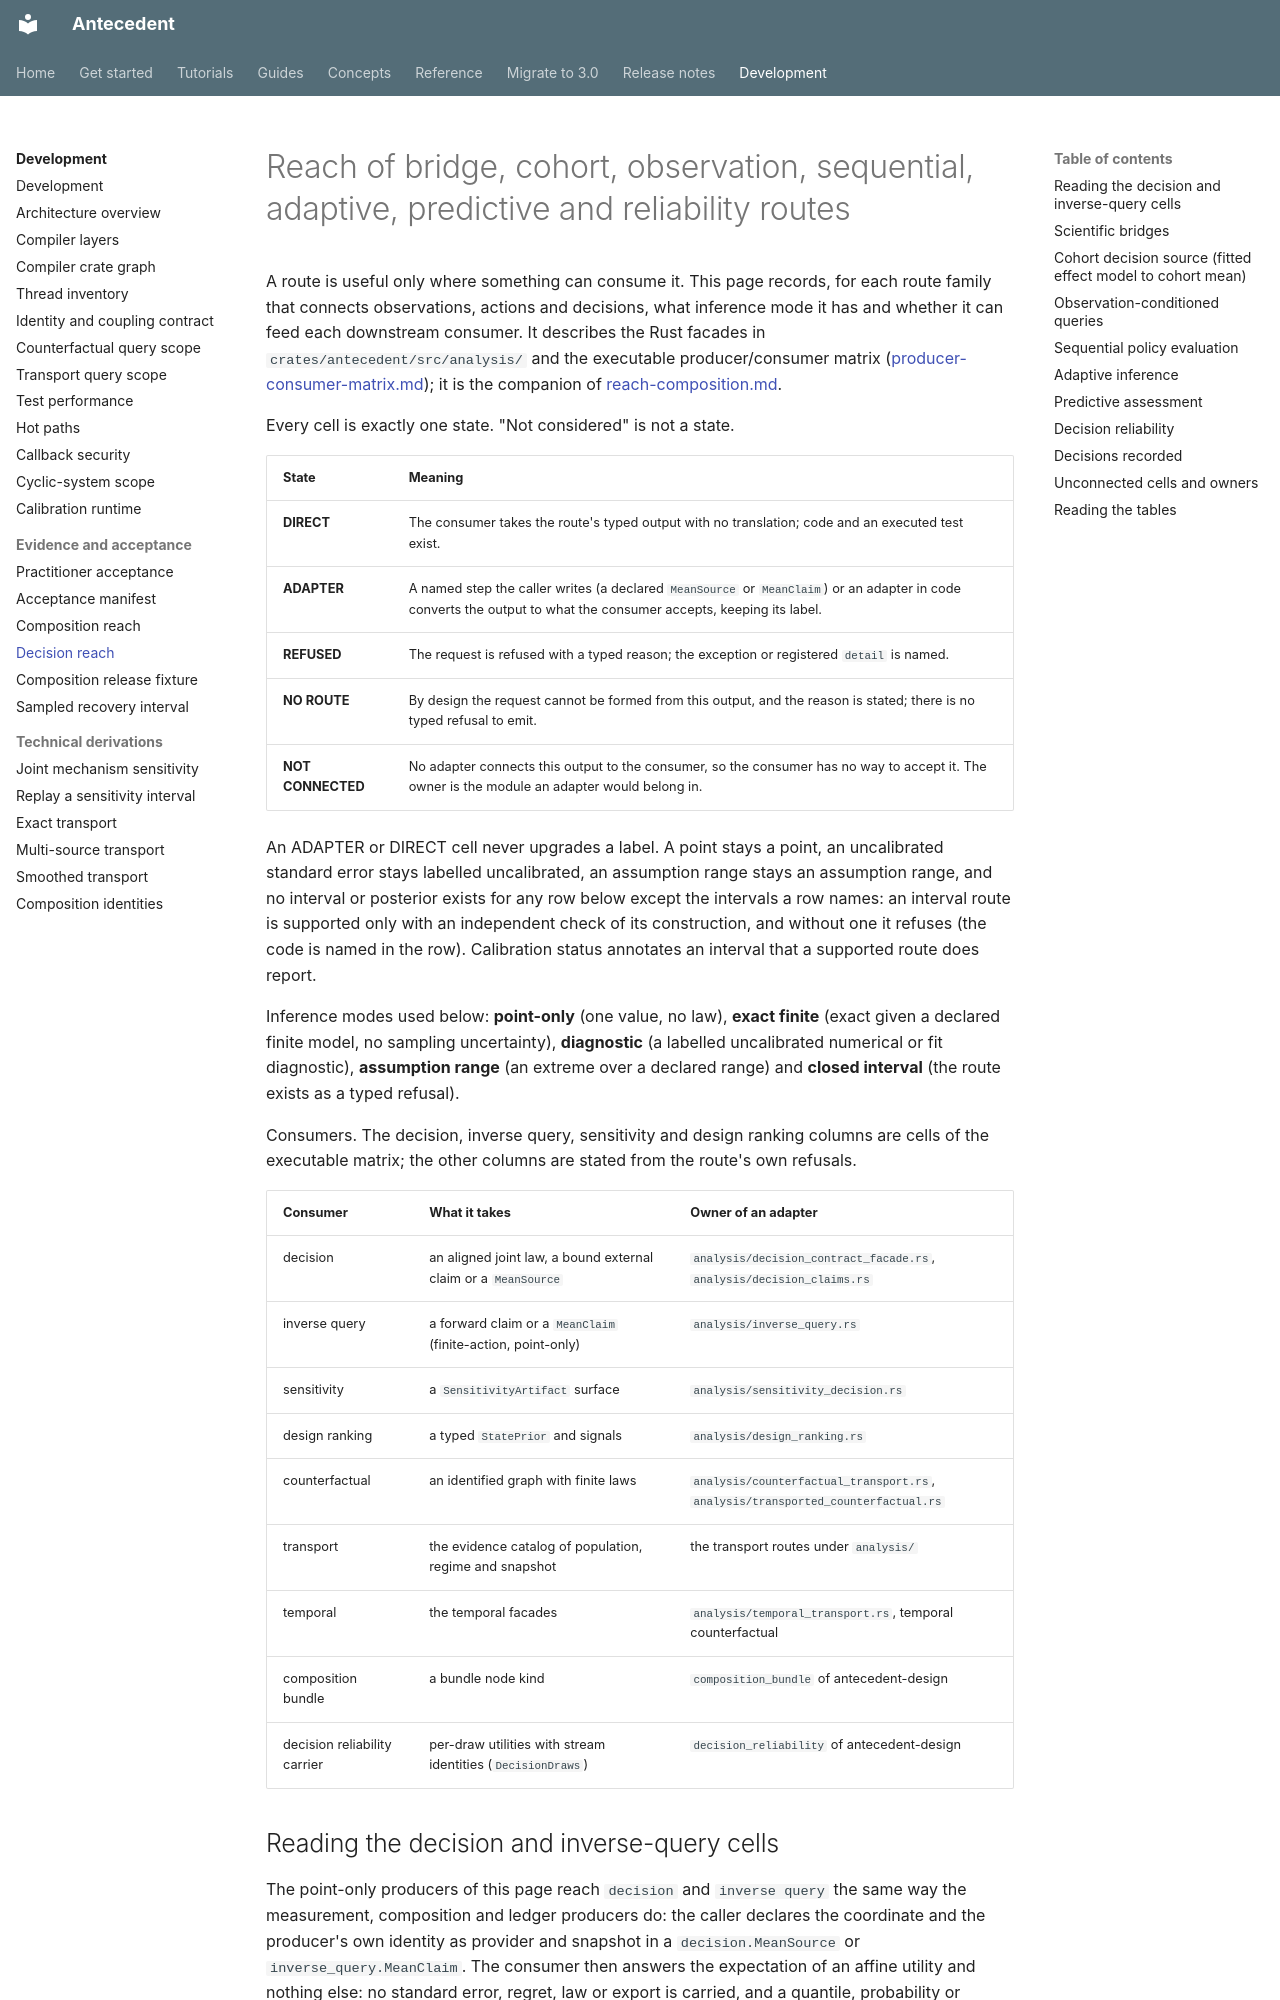

repository: iridae-dev/antecedent · page: reach-decisions/index.html · generator: mkdocs

# Reach of bridge, cohort, observation, sequential, adaptive, predictive and reliability routes

A route is useful only where something can consume it. This page records, for
each route family that connects observations, actions and decisions, what
inference mode it has and whether it can feed each downstream consumer.
It describes the Rust facades in `crates/antecedent/src/analysis/` and the
executable producer/consumer matrix
([producer-consumer-matrix.md](producer-consumer-matrix.md)); it is the
companion of [reach-composition.md](reach-composition.md).

Every cell is exactly one state. "Not considered" is not a state.

| State | Meaning |
| --- | --- |
| **DIRECT** | The consumer takes the route's typed output with no translation; code and an executed test exist. |
| **ADAPTER** | A named step the caller writes (a declared `MeanSource` or `MeanClaim`) or an adapter in code converts the output to what the consumer accepts, keeping its label. |
| **REFUSED** | The request is refused with a typed reason; the exception or registered `detail` is named. |
| **NO ROUTE** | By design the request cannot be formed from this output, and the reason is stated; there is no typed refusal to emit. |
| **NOT CONNECTED** | No adapter connects this output to the consumer, so the consumer has no way to accept it. The owner is the module an adapter would belong in. |

An ADAPTER or DIRECT cell never upgrades a label. A point stays a point, an
uncalibrated standard error stays labelled uncalibrated, an assumption range
stays an assumption range, and no interval or posterior exists for any row
below except the intervals a row names: an interval route is supported only
with an independent check of its construction, and without one it refuses (the
code is named in the row). Calibration status annotates an interval that a
supported route does report.

Inference modes used below: **point-only** (one value, no law), **exact finite**
(exact given a declared finite model, no sampling uncertainty),
**diagnostic** (a labelled uncalibrated numerical or fit diagnostic),
**assumption range** (an extreme over a declared range) and **closed
interval** (the route exists as a typed refusal).

Consumers. The decision, inverse query, sensitivity and design ranking columns
are cells of the executable matrix; the other columns are stated from the
route's own refusals.

| Consumer | What it takes | Owner of an adapter |
| --- | --- | --- |
| decision | an aligned joint law, a bound external claim or a `MeanSource` | `analysis/decision_contract_facade.rs`, `analysis/decision_claims.rs` |
| inverse query | a forward claim or a `MeanClaim` (finite-action, point-only) | `analysis/inverse_query.rs` |
| sensitivity | a `SensitivityArtifact` surface | `analysis/sensitivity_decision.rs` |
| design ranking | a typed `StatePrior` and signals | `analysis/design_ranking.rs` |
| counterfactual | an identified graph with finite laws | `analysis/counterfactual_transport.rs`, `analysis/transported_counterfactual.rs` |
| transport | the evidence catalog of population, regime and snapshot | the transport routes under `analysis/` |
| temporal | the temporal facades | `analysis/temporal_transport.rs`, temporal counterfactual |
| composition bundle | a bundle node kind | `composition_bundle` of antecedent-design |
| decision reliability carrier | per-draw utilities with stream identities (`DecisionDraws`) | `decision_reliability` of antecedent-design |
